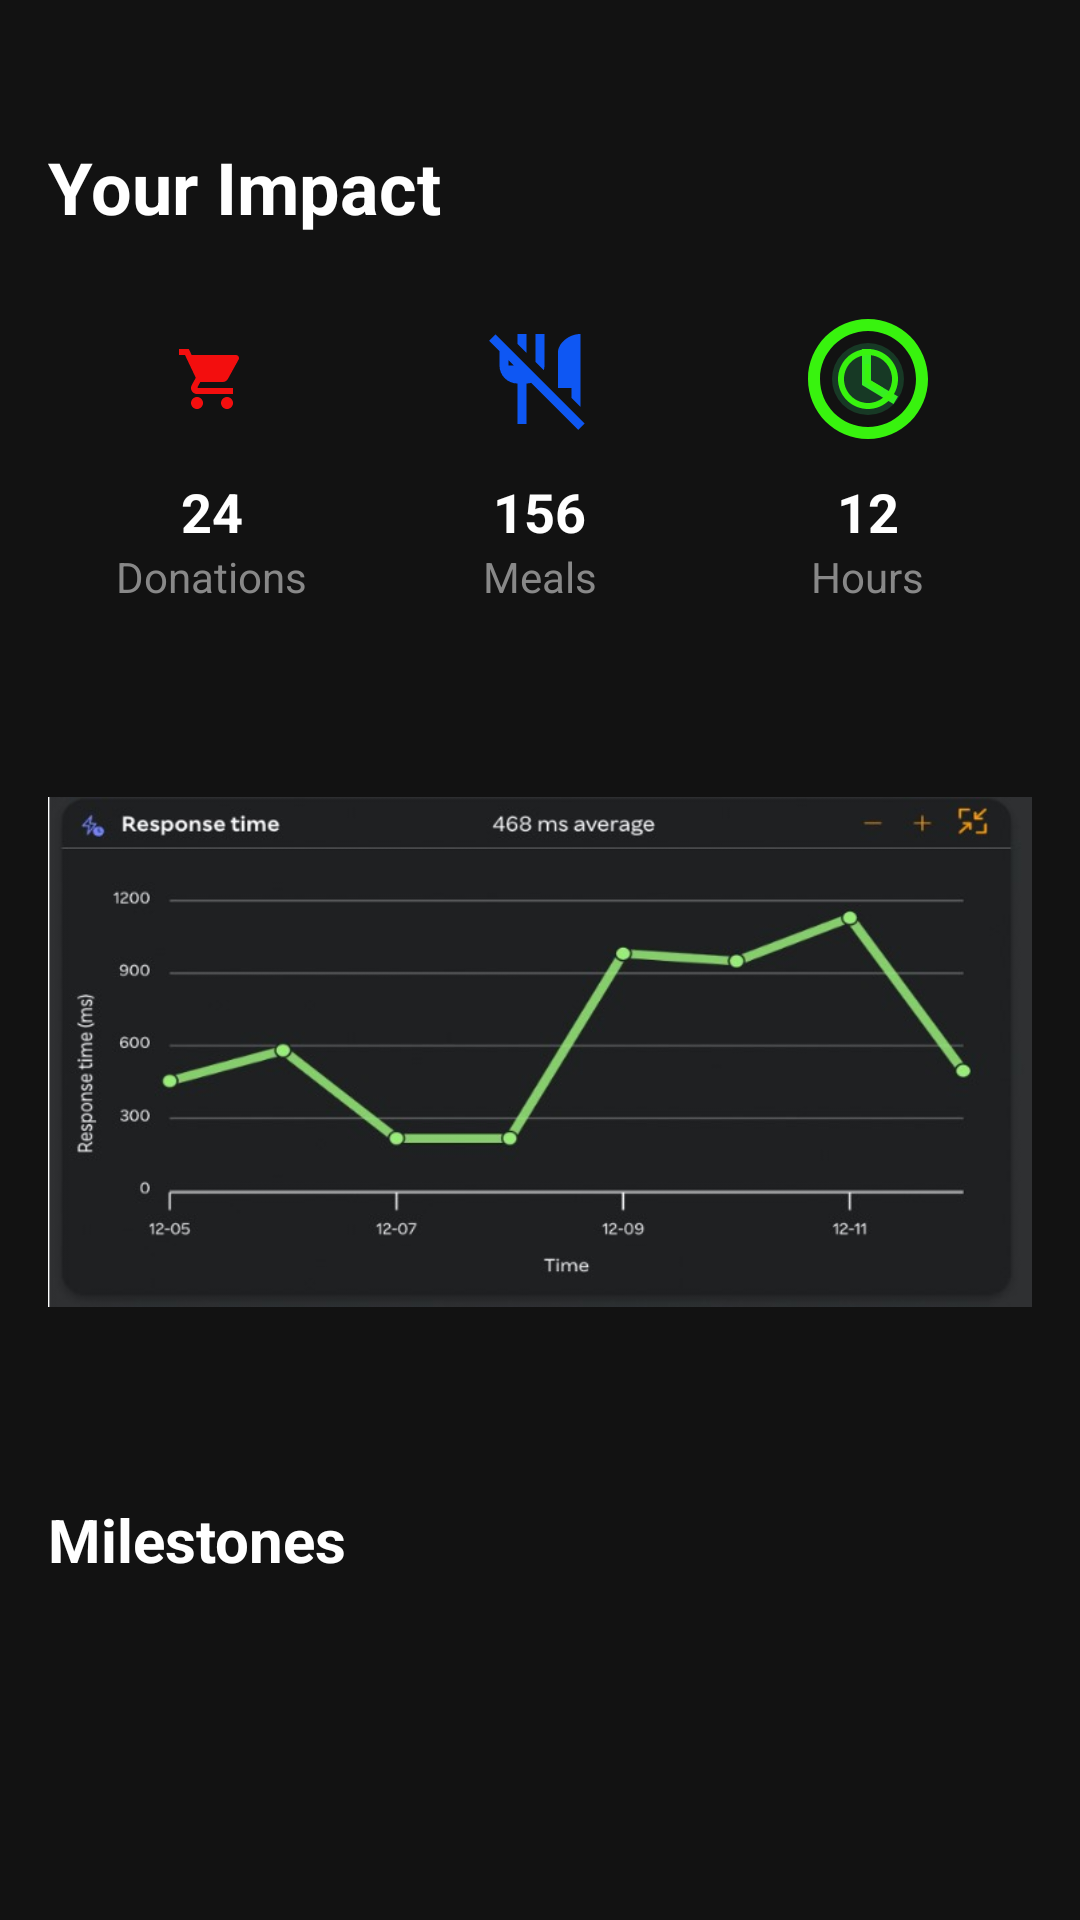

Here is an Android app screen rendered from its layout file. Give the layout XML and the strings, colors and styles it references.
<!-- AndroidManifest.xml: application theme Theme.Food4All -->
<!-- res/layout/fragment_impact.xml -->
<?xml version="1.0" encoding="utf-8"?>
<androidx.constraintlayout.widget.ConstraintLayout xmlns:android="http://schemas.android.com/apk/res/android"
    xmlns:app="http://schemas.android.com/apk/res-auto"
    android:layout_width="match_parent"
    android:layout_height="match_parent"
    android:background="#121212"
    android:padding="16dp">

    <TextView
        android:id="@+id/titleText"
        android:layout_width="wrap_content"
        android:layout_height="wrap_content"
        android:text="Your Impact"
        android:layout_marginTop="30dp"
        android:textColor="#FFFFFF"
        android:textSize="24sp"
        android:textStyle="bold"
        app:layout_constraintStart_toStartOf="parent"
        app:layout_constraintTop_toTopOf="parent" />

    <LinearLayout
        android:id="@+id/statsContainer"
        android:layout_width="match_parent"
        android:layout_height="wrap_content"
        android:layout_marginTop="24dp"
        android:orientation="horizontal"
        android:weightSum="3"
        app:layout_constraintTop_toBottomOf="@id/titleText">

        <LinearLayout
            android:layout_width="0dp"
            android:layout_height="wrap_content"
            android:layout_weight="1"
            android:gravity="center"
            android:orientation="vertical">

            <ImageView
                android:layout_width="48dp"
                android:layout_height="48dp"
                android:background="@drawable/red_back"
                android:padding="12dp"
                android:src="@drawable/ic_cart" />

            <TextView
                android:layout_width="wrap_content"
                android:layout_height="wrap_content"
                android:layout_marginTop="8dp"
                android:text="24"
                android:textColor="#FFFFFF"
                android:textSize="18sp"
                android:textStyle="bold" />

            <TextView
                android:layout_width="wrap_content"
                android:layout_height="wrap_content"
                android:text="Donations"
                android:textColor="#888888"
                android:textSize="14sp" />
        </LinearLayout>

        <LinearLayout
            android:layout_width="0dp"
            android:layout_height="wrap_content"
            android:layout_weight="1"
            android:gravity="center"
            android:orientation="vertical">

            <ImageView
                android:layout_width="48dp"
                android:layout_height="48dp"
                android:padding="6dp"
                android:src="@drawable/ic_meal" />

            <TextView
                android:layout_width="wrap_content"
                android:layout_height="wrap_content"
                android:layout_marginTop="8dp"
                android:text="156"
                android:textColor="#FFFFFF"
                android:textSize="18sp"
                android:textStyle="bold" />

            <TextView
                android:layout_width="wrap_content"
                android:layout_height="wrap_content"
                android:text="Meals"
                android:textColor="#888888"
                android:textSize="14sp" />
        </LinearLayout>

        <LinearLayout
            android:layout_width="0dp"
            android:layout_height="wrap_content"
            android:layout_weight="1"
            android:gravity="center"
            android:orientation="vertical">

            <ImageView
                android:layout_width="48dp"
                android:layout_height="48dp"
                android:background="@drawable/ic_clock"
                android:padding="12dp"
                android:src="@drawable/cloack"
                />

            <TextView
                android:layout_width="wrap_content"
                android:layout_height="wrap_content"
                android:layout_marginTop="8dp"
                android:text="12"
                android:textColor="#FFFFFF"
                android:textSize="18sp"
                android:textStyle="bold" />

            <TextView
                android:layout_width="wrap_content"
                android:layout_height="wrap_content"
                android:text="Hours"
                android:textColor="#888888"
                android:textSize="14sp" />
        </LinearLayout>
    </LinearLayout>

    <ImageView
        android:id="@+id/lineChart"
        android:layout_width="match_parent"
        android:src="@drawable/graph"
        android:layout_height="250dp"
        android:layout_marginTop="24dp"
        app:layout_constraintTop_toBottomOf="@id/statsContainer" />

    <TextView
        android:id="@+id/milestonesTitle"
        android:layout_width="wrap_content"
        android:layout_height="wrap_content"
        android:layout_marginTop="24dp"
        android:text="Milestones"
        android:textColor="#FFFFFF"
        android:textSize="20sp"
        android:textStyle="bold"
        app:layout_constraintStart_toStartOf="parent"
        app:layout_constraintTop_toBottomOf="@id/lineChart" />

    <androidx.recyclerview.widget.RecyclerView
        android:id="@+id/milestonesRecyclerView"
        android:layout_width="match_parent"
        android:layout_height="0dp"
        android:layout_marginTop="16dp"
        app:layout_constraintBottom_toBottomOf="parent"
        app:layout_constraintTop_toBottomOf="@id/milestonesTitle" />

</androidx.constraintlayout.widget.ConstraintLayout>
<!-- resources referenced by this layout -->
<resources>
  <!-- drawable cloack (drawable) -->
  <?xml version="1.0" encoding="utf-8"?>
  <layer-list xmlns:android="http://schemas.android.com/apk/res/android">
      <item>
          <shape android:shape="oval">
              <solid android:color="#332ED573"/>
              <size android:width="48dp" android:height="48dp"/>
          </shape>
      </item>
      <item
          android:drawable="@drawable/ic_clock"
          android:tint="#2ED573"/>
  </layer-list>
  <!-- drawable graph: jpg bitmap (drawable, 33849 bytes) -->
  <!-- drawable ic_cart (drawable) -->
  <vector xmlns:android="http://schemas.android.com/apk/res/android" android:height="24dp" android:tint="#F30E0E" android:viewportHeight="24" android:viewportWidth="24" android:width="24dp">
        
      <path android:fillColor="@android:color/white" android:pathData="M7,18c-1.1,0 -1.99,0.9 -1.99,2S5.9,22 7,22s2,-0.9 2,-2 -0.9,-2 -2,-2zM1,2v2h2l3.6,7.59 -1.35,2.45c-0.16,0.28 -0.25,0.61 -0.25,0.96 0,1.1 0.9,2 2,2h12v-2L7.42,15c-0.14,0 -0.25,-0.11 -0.25,-0.25l0.03,-0.12 0.9,-1.63h7.45c0.75,0 1.41,-0.41 1.75,-1.03l3.58,-6.49c0.08,-0.14 0.12,-0.31 0.12,-0.48 0,-0.55 -0.45,-1 -1,-1L5.21,4l-0.94,-2L1,2zM17,18c-1.1,0 -1.99,0.9 -1.99,2s0.89,2 1.99,2 2,-0.9 2,-2 -0.9,-2 -2,-2z"/>
      
  </vector>
  <!-- drawable ic_clock (drawable) -->
  <vector xmlns:android="http://schemas.android.com/apk/res/android" android:height="24dp" android:tint="#38F30E" android:viewportHeight="24" android:viewportWidth="24" android:width="24dp">
        
      <path android:fillColor="@android:color/white" android:pathData="M11.99,2C6.47,2 2,6.48 2,12s4.47,10 9.99,10C17.52,22 22,17.52 22,12S17.52,2 11.99,2zM12,20c-4.42,0 -8,-3.58 -8,-8s3.58,-8 8,-8 8,3.58 8,8 -3.58,8 -8,8z"/>
        
      <path android:fillColor="@android:color/white" android:pathData="M12.5,7H11v6l5.25,3.15 0.75,-1.23 -4.5,-2.67z"/>
      
  </vector>
  <!-- drawable ic_meal (drawable) -->
  <vector xmlns:android="http://schemas.android.com/apk/res/android" android:height="24dp" android:tint="#0E57F3" android:viewportHeight="24" android:viewportWidth="24" android:width="24dp">
        
      <path android:fillColor="@android:color/white" android:pathData="M16,14V6c0,-1.76 2.24,-4 5,-4v16.17l-2,-2V14H16zM20.49,23.31L10.02,12.85C9.69,12.94 9.36,13 9,13v9H7v-9c-2.21,0 -4,-1.79 -4,-4V5.83L0.69,3.51L2.1,2.1l19.8,19.8L20.49,23.31zM6.17,9L5,7.83V9H6.17zM9,2H7v2.17l2,2V2zM13,9V2h-2v6.17l1.85,1.85C12.94,9.69 13,9.36 13,9z"/>
      
  </vector>
  <style name="Theme.Food4All" parent="Base.Theme.Food4All" />
  <style name="Base.Theme.Food4All" parent="Theme.Material3.DayNight.NoActionBar">
          
          
      </style>
</resources>
